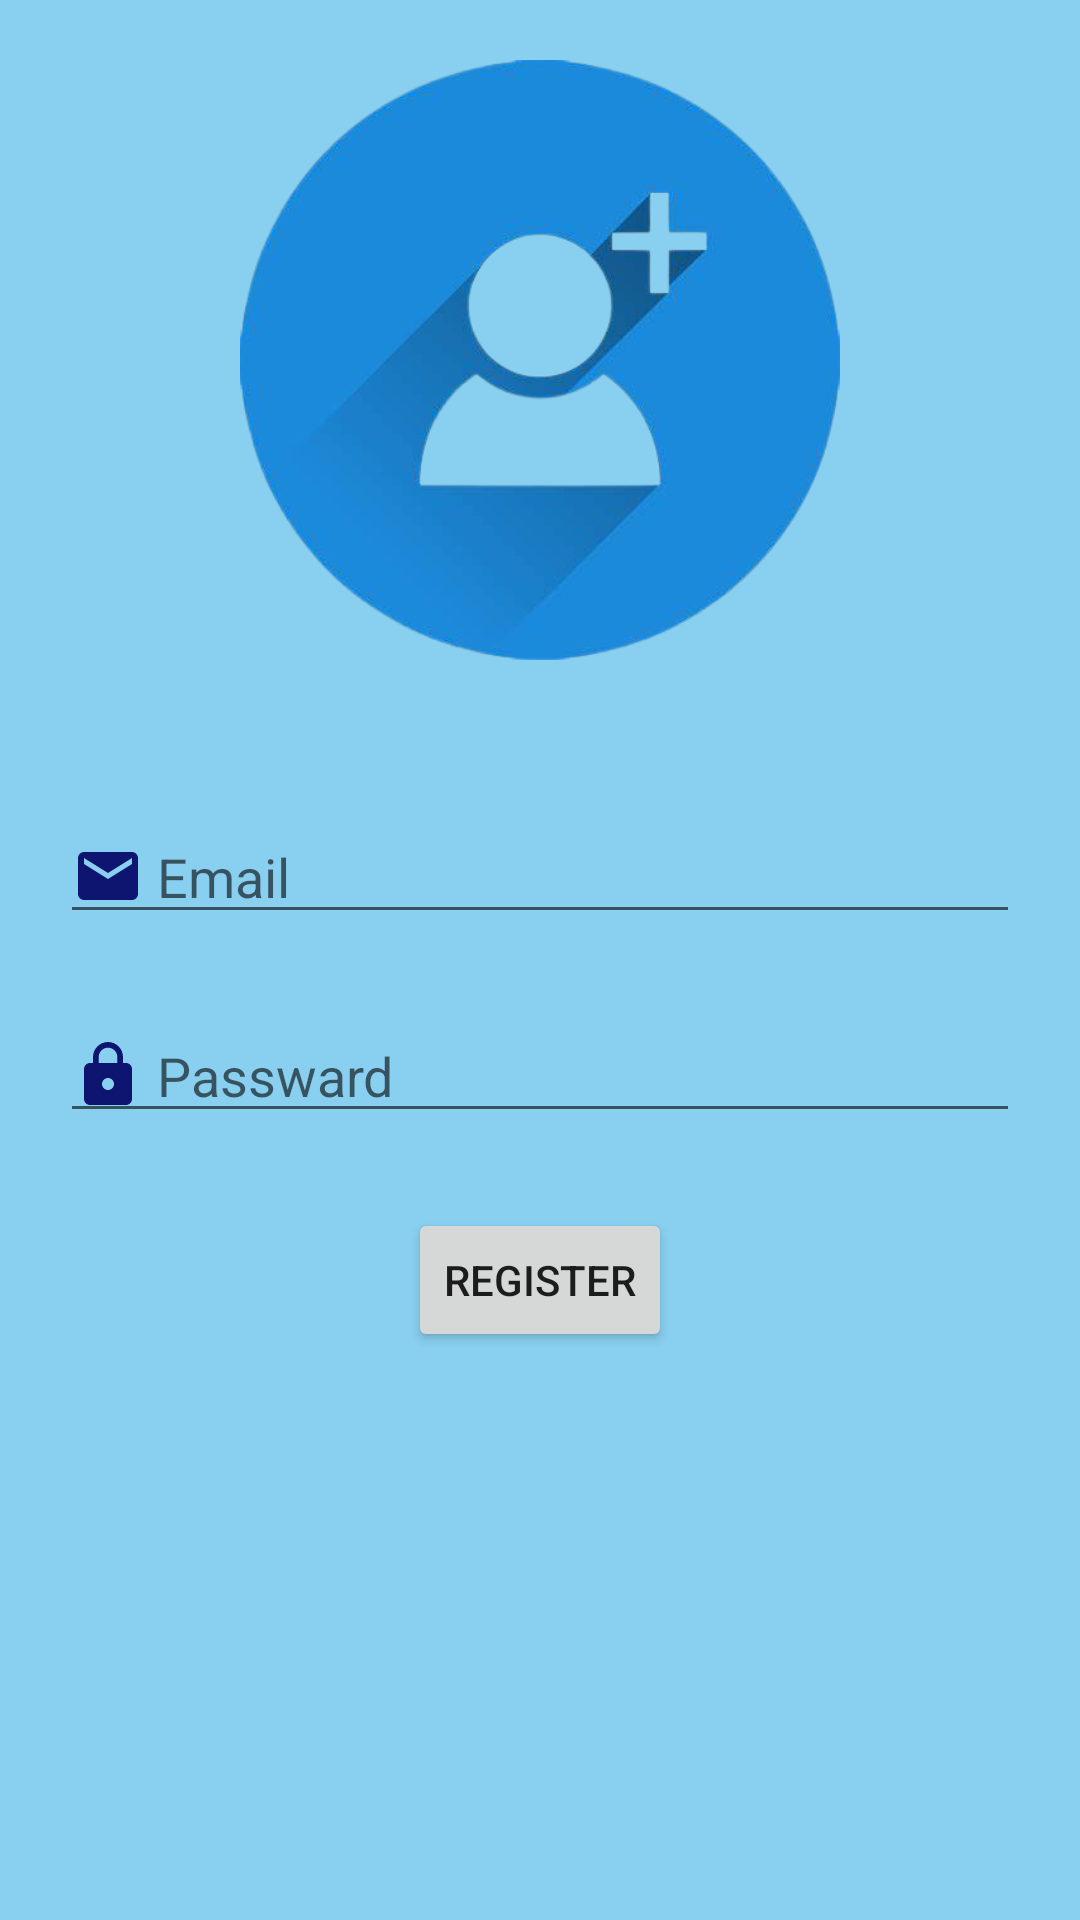

Reconstruct the res/layout file that produces this screen, plus the resources it refers to.
<!-- AndroidManifest.xml: application theme Theme.NoteOnline -->
<!-- res/layout/fragment_sign_up.xml -->
<?xml version="1.0" encoding="utf-8"?>
<LinearLayout xmlns:android="http://schemas.android.com/apk/res/android"
    xmlns:app="http://schemas.android.com/apk/res-auto"
    xmlns:tools="http://schemas.android.com/tools"
    android:layout_width="match_parent"
    android:layout_height="match_parent"
    android:orientation="vertical"
    android:background="@color/back_ground"
    tools:context=".ui.noteactivity.MainActivity" >

    <ImageView
        android:id="@+id/imageView"
        android:layout_marginTop="20dp"
        android:layout_gravity="center"
        android:layout_width="200dp"
        android:layout_height="200dp"
        app:srcCompat="@drawable/signup" />

    <EditText
        android:id="@+id/edit_text_email"
        android:layout_marginTop="50dp"
        android:layout_marginStart="20dp"
        android:layout_marginEnd="20dp"
        android:drawableStart="@drawable/ic_email"
        android:layout_width="match_parent"
        android:layout_height="wrap_content"
        android:ems="10"
        android:inputType="textPersonName"
        android:hint=" Email" />

    <EditText
        android:id="@+id/edit_text_password"
        android:layout_width="match_parent"
        android:layout_height="wrap_content"
        android:layout_marginTop="25dp"
        android:layout_marginStart="20dp"
        android:layout_marginEnd="20dp"
        android:ems="10"
        android:drawableStart="@drawable/ic_lock"
        android:inputType="textPersonName"
        android:hint=" Passward" />

    <ProgressBar
        android:id="@+id/progressBar"
        android:layout_gravity="center"
        android:layout_margin="20dp"
        style="?android:attr/progressBarStyle"
        android:visibility="gone"
        android:layout_width="match_parent"
        android:layout_height="wrap_content" />
    <Button
        android:id="@+id/save"
        android:layout_width="wrap_content"
        android:layout_height="wrap_content"
        android:layout_gravity="center"
        android:layout_marginTop="25dp"
        android:gravity="center"
        android:text="Register" />

</LinearLayout>
<!-- resources referenced by this layout -->
<resources>
  <color name="back_ground">#89cff0</color>
  <!-- drawable ic_email (drawable) -->
  <vector android:height="24dp" android:tint="#0D1571"
      android:viewportHeight="24" android:viewportWidth="24"
      android:width="24dp" xmlns:android="http://schemas.android.com/apk/res/android">
      <path android:fillColor="@android:color/white" android:pathData="M20,4L4,4c-1.1,0 -1.99,0.9 -1.99,2L2,18c0,1.1 0.9,2 2,2h16c1.1,0 2,-0.9 2,-2L22,6c0,-1.1 -0.9,-2 -2,-2zM20,8l-8,5 -8,-5L4,6l8,5 8,-5v2z"/>
  </vector>
  <!-- drawable ic_lock (drawable) -->
  <vector android:height="24dp" android:tint="#0D1571"
      android:viewportHeight="24" android:viewportWidth="24"
      android:width="24dp" xmlns:android="http://schemas.android.com/apk/res/android">
      <path android:fillColor="@android:color/white" android:pathData="M18,8h-1L17,6c0,-2.76 -2.24,-5 -5,-5S7,3.24 7,6v2L6,8c-1.1,0 -2,0.9 -2,2v10c0,1.1 0.9,2 2,2h12c1.1,0 2,-0.9 2,-2L20,10c0,-1.1 -0.9,-2 -2,-2zM12,17c-1.1,0 -2,-0.9 -2,-2s0.9,-2 2,-2 2,0.9 2,2 -0.9,2 -2,2zM15.1,8L8.9,8L8.9,6c0,-1.71 1.39,-3.1 3.1,-3.1 1.71,0 3.1,1.39 3.1,3.1v2z"/>
  </vector>
  <!-- drawable signup: png bitmap (drawable, 90789 bytes) -->
  <style name="Theme.NoteOnline" parent="Theme.MaterialComponents.DayNight.DarkActionBar">
          
          <item name="colorPrimary">@color/teal_200</item>
          <item name="colorPrimaryVariant">@color/purple_700</item>
          <item name="colorOnPrimary">@color/white</item>
          
          <item name="colorSecondary">@color/teal_200</item>
          <item name="colorSecondaryVariant">@color/teal_700</item>
          <item name="colorOnSecondary">@color/black</item>
          
          <item name="android:statusBarColor">?attr/colorPrimaryVariant</item>
          
      </style>
  <color name="teal_200">#0079bf</color>
  <color name="purple_700">#5d8aa8</color>
  <color name="white">#FFFFFFFF</color>
  <color name="teal_700">#FF018786</color>
  <color name="black">#FF000000</color>
</resources>
